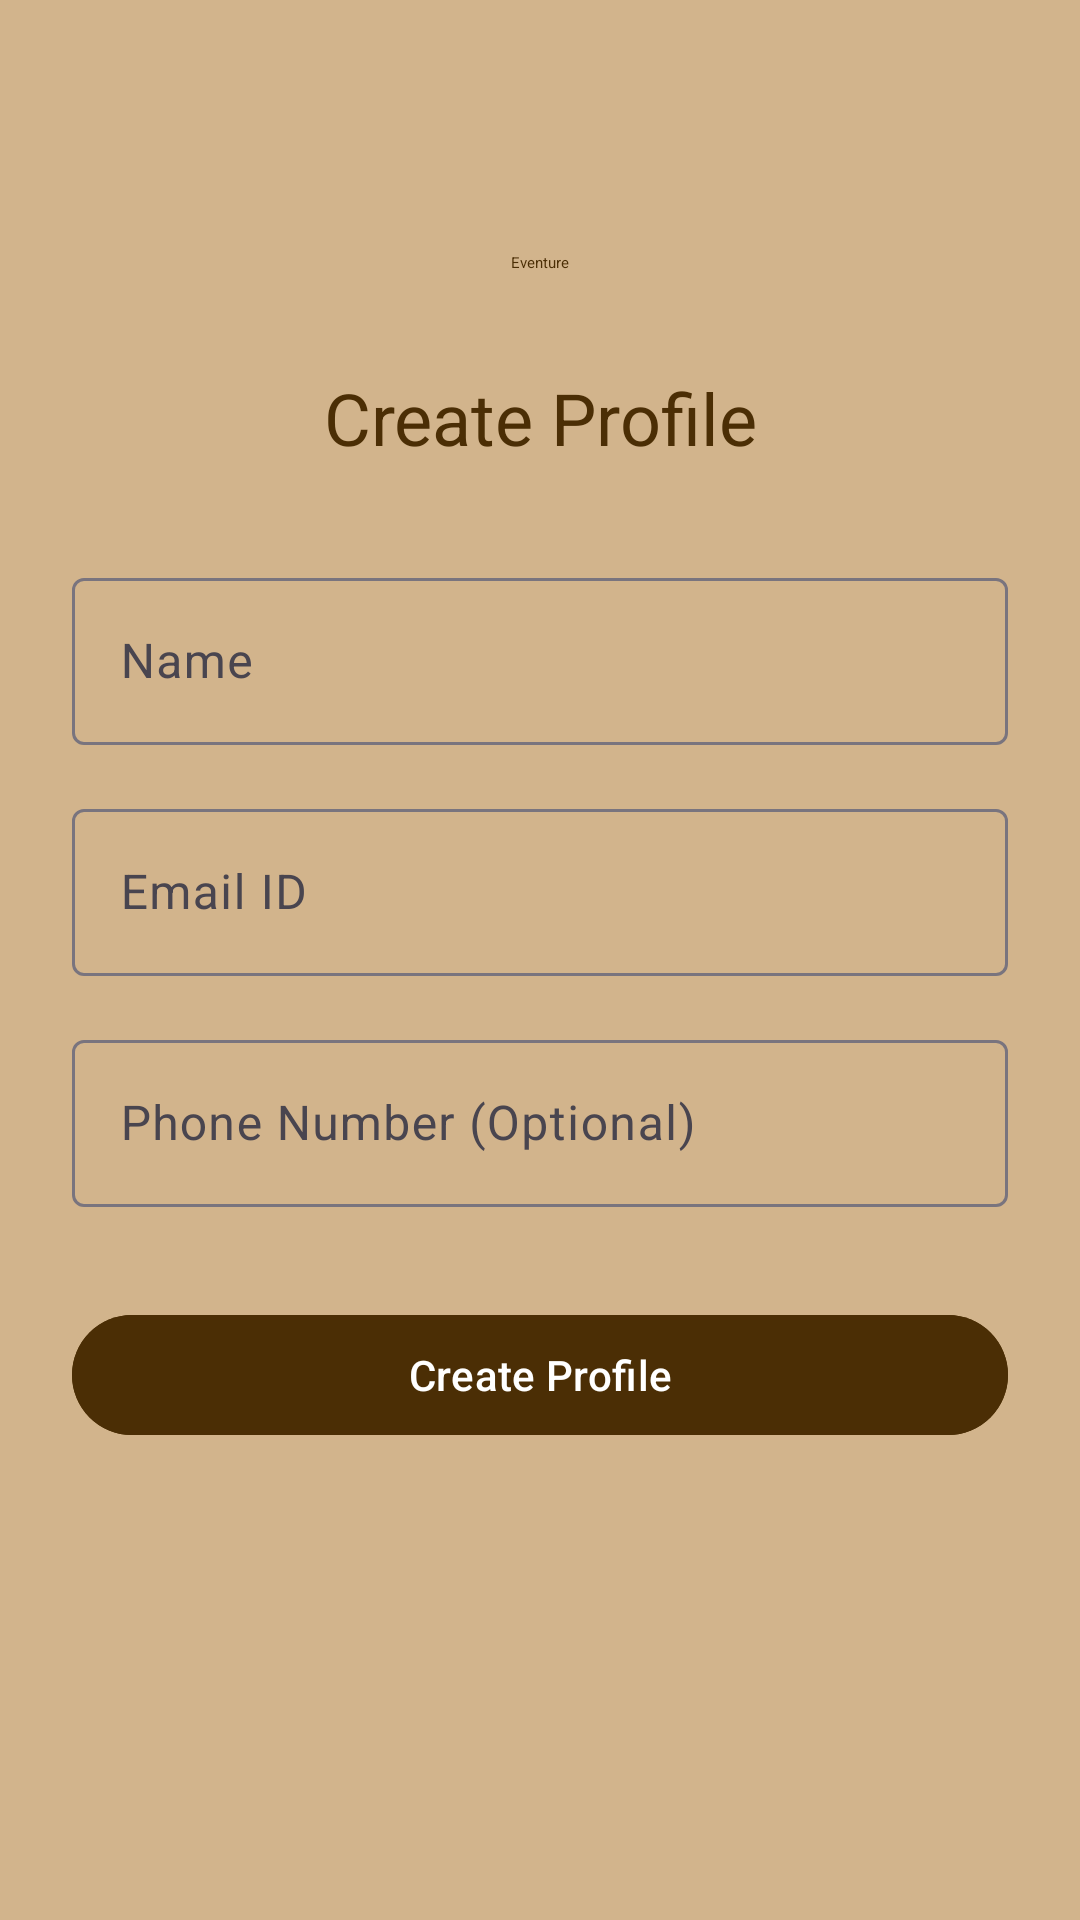

Write the Android layout XML for this screen, with the resource values it uses.
<!-- AndroidManifest.xml: application theme Theme.Hotpot0 -->
<!-- res/layout/section1_signup_activity.xml -->
<?xml version="1.0" encoding="utf-8"?>
<androidx.constraintlayout.widget.ConstraintLayout
    xmlns:android="http://schemas.android.com/apk/res/android"
    xmlns:app="http://schemas.android.com/apk/res-auto"
    xmlns:tools="http://schemas.android.com/tools"
    android:layout_width="match_parent"
    android:layout_height="match_parent"
    android:padding="24dp"
    android:background="@drawable/gradient_background"
    tools:context=".section1.views.UserSignupActivity">

    
    <com.google.android.material.textview.MaterialTextView
        android:id="@+id/textViewAppTitle"
        android:layout_width="wrap_content"
        android:layout_height="wrap_content"
        android:layout_marginTop="60dp"
        android:text="@string/heading"
        android:textAppearance="@style/TextAppearance.Material3.DisplayLarge.Emphasized"
        android:textColor="@color/text"
        app:layout_constraintEnd_toEndOf="parent"
        app:layout_constraintStart_toStartOf="parent"
        app:layout_constraintTop_toTopOf="parent" />

    
    <com.google.android.material.textview.MaterialTextView
        android:id="@+id/textViewHeader"
        android:layout_width="wrap_content"
        android:layout_height="wrap_content"
        android:text="Create Profile"
        android:textColor="@color/text"
        android:textAppearance="@style/TextAppearance.Material3.HeadlineSmall"
        app:layout_constraintTop_toBottomOf="@id/textViewAppTitle"
        app:layout_constraintStart_toStartOf="parent"
        app:layout_constraintEnd_toEndOf="parent"
        android:layout_marginTop="32dp"/>

    
    <com.google.android.material.textfield.TextInputLayout
        android:id="@+id/nameLayout"
        style="@style/Widget.Material3.TextInputLayout.OutlinedBox"
        android:layout_width="0dp"
        android:layout_height="wrap_content"
        android:hint="Name"
        app:layout_constraintTop_toBottomOf="@id/textViewHeader"
        app:layout_constraintStart_toStartOf="parent"
        app:layout_constraintEnd_toEndOf="parent"
        android:layout_marginTop="32dp">

        <com.google.android.material.textfield.TextInputEditText
            android:id="@+id/nameInput"
            android:layout_width="match_parent"
            android:layout_height="wrap_content"
            android:inputType="textPersonName" />

    </com.google.android.material.textfield.TextInputLayout>

    
    <com.google.android.material.textfield.TextInputLayout
        android:id="@+id/emailLayout"
        style="@style/Widget.Material3.TextInputLayout.OutlinedBox"
        android:layout_width="0dp"
        android:layout_height="wrap_content"
        android:hint="Email ID"
        app:layout_constraintTop_toBottomOf="@id/nameLayout"
        app:layout_constraintStart_toStartOf="parent"
        app:layout_constraintEnd_toEndOf="parent"
        android:layout_marginTop="16dp">

        <com.google.android.material.textfield.TextInputEditText
            android:id="@+id/emailInput"
            android:layout_width="match_parent"
            android:layout_height="wrap_content"
            android:inputType="textEmailAddress" />

    </com.google.android.material.textfield.TextInputLayout>

    
    <com.google.android.material.textfield.TextInputLayout
        android:id="@+id/phoneLayout"
        style="@style/Widget.Material3.TextInputLayout.OutlinedBox"
        android:layout_width="0dp"
        android:layout_height="wrap_content"
        android:hint="Phone Number (Optional)"
        app:layout_constraintTop_toBottomOf="@id/emailLayout"
        app:layout_constraintStart_toStartOf="parent"
        app:layout_constraintEnd_toEndOf="parent"
        android:layout_marginTop="16dp">

        <com.google.android.material.textfield.TextInputEditText
            android:id="@+id/phoneInput"
            android:layout_width="match_parent"
            android:layout_height="wrap_content"
            android:inputType="phone" />

    </com.google.android.material.textfield.TextInputLayout>

    
    <com.google.android.material.button.MaterialButton
        android:id="@+id/buttonCreateProfile"
        android:layout_width="0dp"
        android:layout_height="wrap_content"
        android:text="Create Profile"
        android:backgroundTint="@color/text"
        style="@style/Widget.Material3.Button"
        app:layout_constraintTop_toBottomOf="@id/phoneLayout"
        app:layout_constraintStart_toStartOf="parent"
        app:layout_constraintEnd_toEndOf="parent"
        android:layout_marginTop="32dp"/>

</androidx.constraintlayout.widget.ConstraintLayout>
<!-- resources referenced by this layout -->
<resources>
  <color name="text">#4B2E05</color>
  <!-- drawable gradient_background (drawable) -->
  <?xml version="1.0" encoding="utf-8"?>
  <shape xmlns:android="http://schemas.android.com/apk/res/android"
      android:shape="rectangle">
  
      <gradient
          android:type="linear"
          android:angle="270"
          android:endColor="#D2B48C"
          android:startColor="#D2B48C"
          android:dither="true" />
  
  </shape>
  <string name="heading">Eventure</string>
  <style name="Theme.Hotpot0" parent="Base.Theme.Hotpot0" />
  <style name="Base.Theme.Hotpot0" parent="Theme.Material3.DayNight.NoActionBar">
          
          <item name="android:statusBarColor">@color/statusbar</item>
          <item name="android:navigationBarColor">@color/navbar</item>
  
          
          <item name="android:windowLightStatusBar">true</item>
      </style>
  <color name="statusbar"> #D2B48C </color>
  <color name="navbar"> #A67B5B </color>
</resources>
